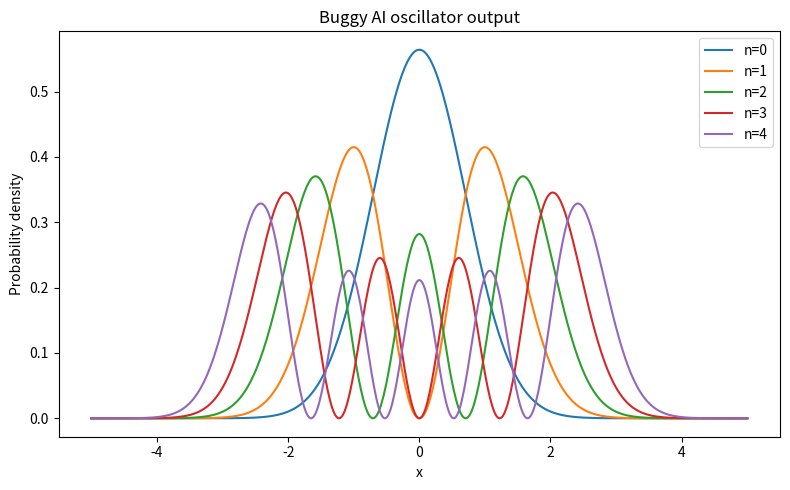

Reproduce this figure in Python.
"""AI-generated style starter file with intentional bugs for homework."""
import math
import numpy as np
import matplotlib.pyplot as plt
from scipy import special


def energy_levels(hbar=1.0, omega=1.0, n_levels=5):
    return np.array([hbar * omega * (n+0.5) for n in range(n_levels)])  


def harmonic_state(n, x):
    #herm = special.hermite(n) 
    #herm = herm(x) 
    herm = special.hermite(n)(x)  # Corrected to evaluate the Hermite polynomial (Physicist's)
                                  # at x with the most compact syntax      
    #norm = 1.0 / np.sqrt(math.factorial(n))  
    norm = 1.0 / np.sqrt(2**n * math.factorial(n) * np.sqrt(np.pi))  # Corrected normalization constant
    return norm * np.exp(-x**2 / 2) * herm


def main():
    x = np.linspace(-5, 5, 600)
    states = np.array([harmonic_state(n, x) for n in range(5)])
    states = states[:] 

    print("First five E_n:", energy_levels())
    plt.figure(figsize=(8, 5))
    for n, psi in enumerate(states):
        plt.plot(x, np.abs(psi)**2, label=f"n={n}")  
    plt.title("Buggy AI oscillator output")
    plt.xlabel("x")
    plt.ylabel("Probability density")
    plt.legend()
    plt.tight_layout()
    plt.show()


if __name__ == "__main__":
    main()
